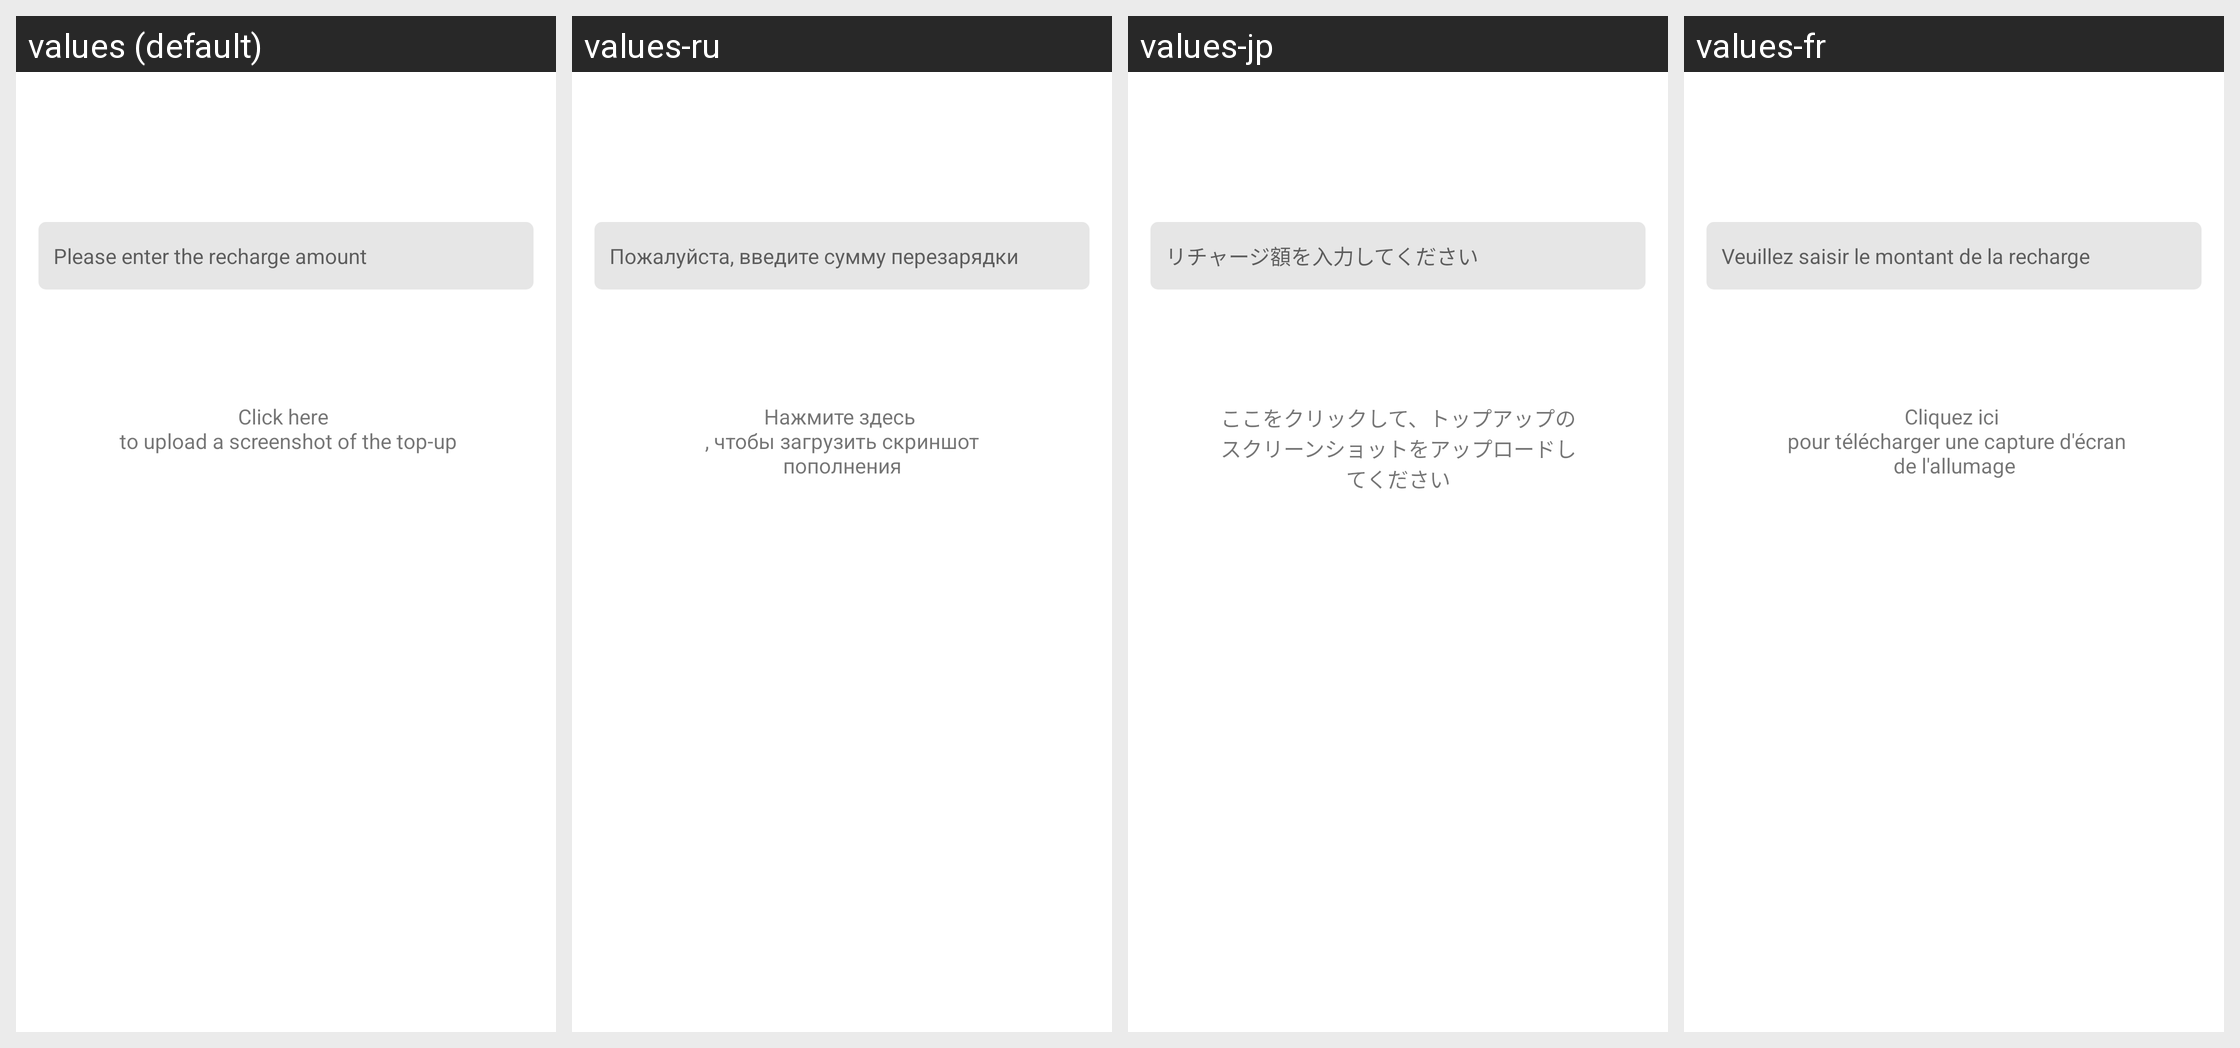

This grid shows one Android layout under several languages. Give, for every string resource on the screen, its name, the default text and each shown locale's text.
Android screen res/layout/activity_recharge_coin2.xml rendered under 4 locales, left to right: values (default), values-ru, values-jp, values-fr. Device: Nexus 5 (rendered at 1080×1920; each locale shown at half size, 540×960, under a caption strip naming it); theme AppThemeToolBar.Translucent.
Other locales in the repository, not shown: values-de-rDE, values-en-rUS, values-es, values-ja-rJP, values-ko, values-pt, values-zh-rCN, values-zh-rTW.
Strings drawn on this screen, with the default value and each locale's value (text and hints the layout hard-codes, and strings that could not be matched under every locale, appear in the picture but are not listed):

qingshuruchongzhijine
  values: Please enter the recharge amount
  values-ru: Пожалуйста, введите сумму перезарядки
  values-jp: リチャージ額を入力してください
  values-fr: Veuillez saisir le montant de la recharge

shangchuanchongzhijietu
  values: Click here 
       to upload a screenshot of the top-up
  values-ru: Нажмите здесь 
      , чтобы загрузить скриншот пополнения
  values-jp: ここをクリックして、トップアップのスクリーンショットをアップロードしてください
  values-fr: Cliquez ici 
       pour télécharger une capture d'écran de l'allumage
